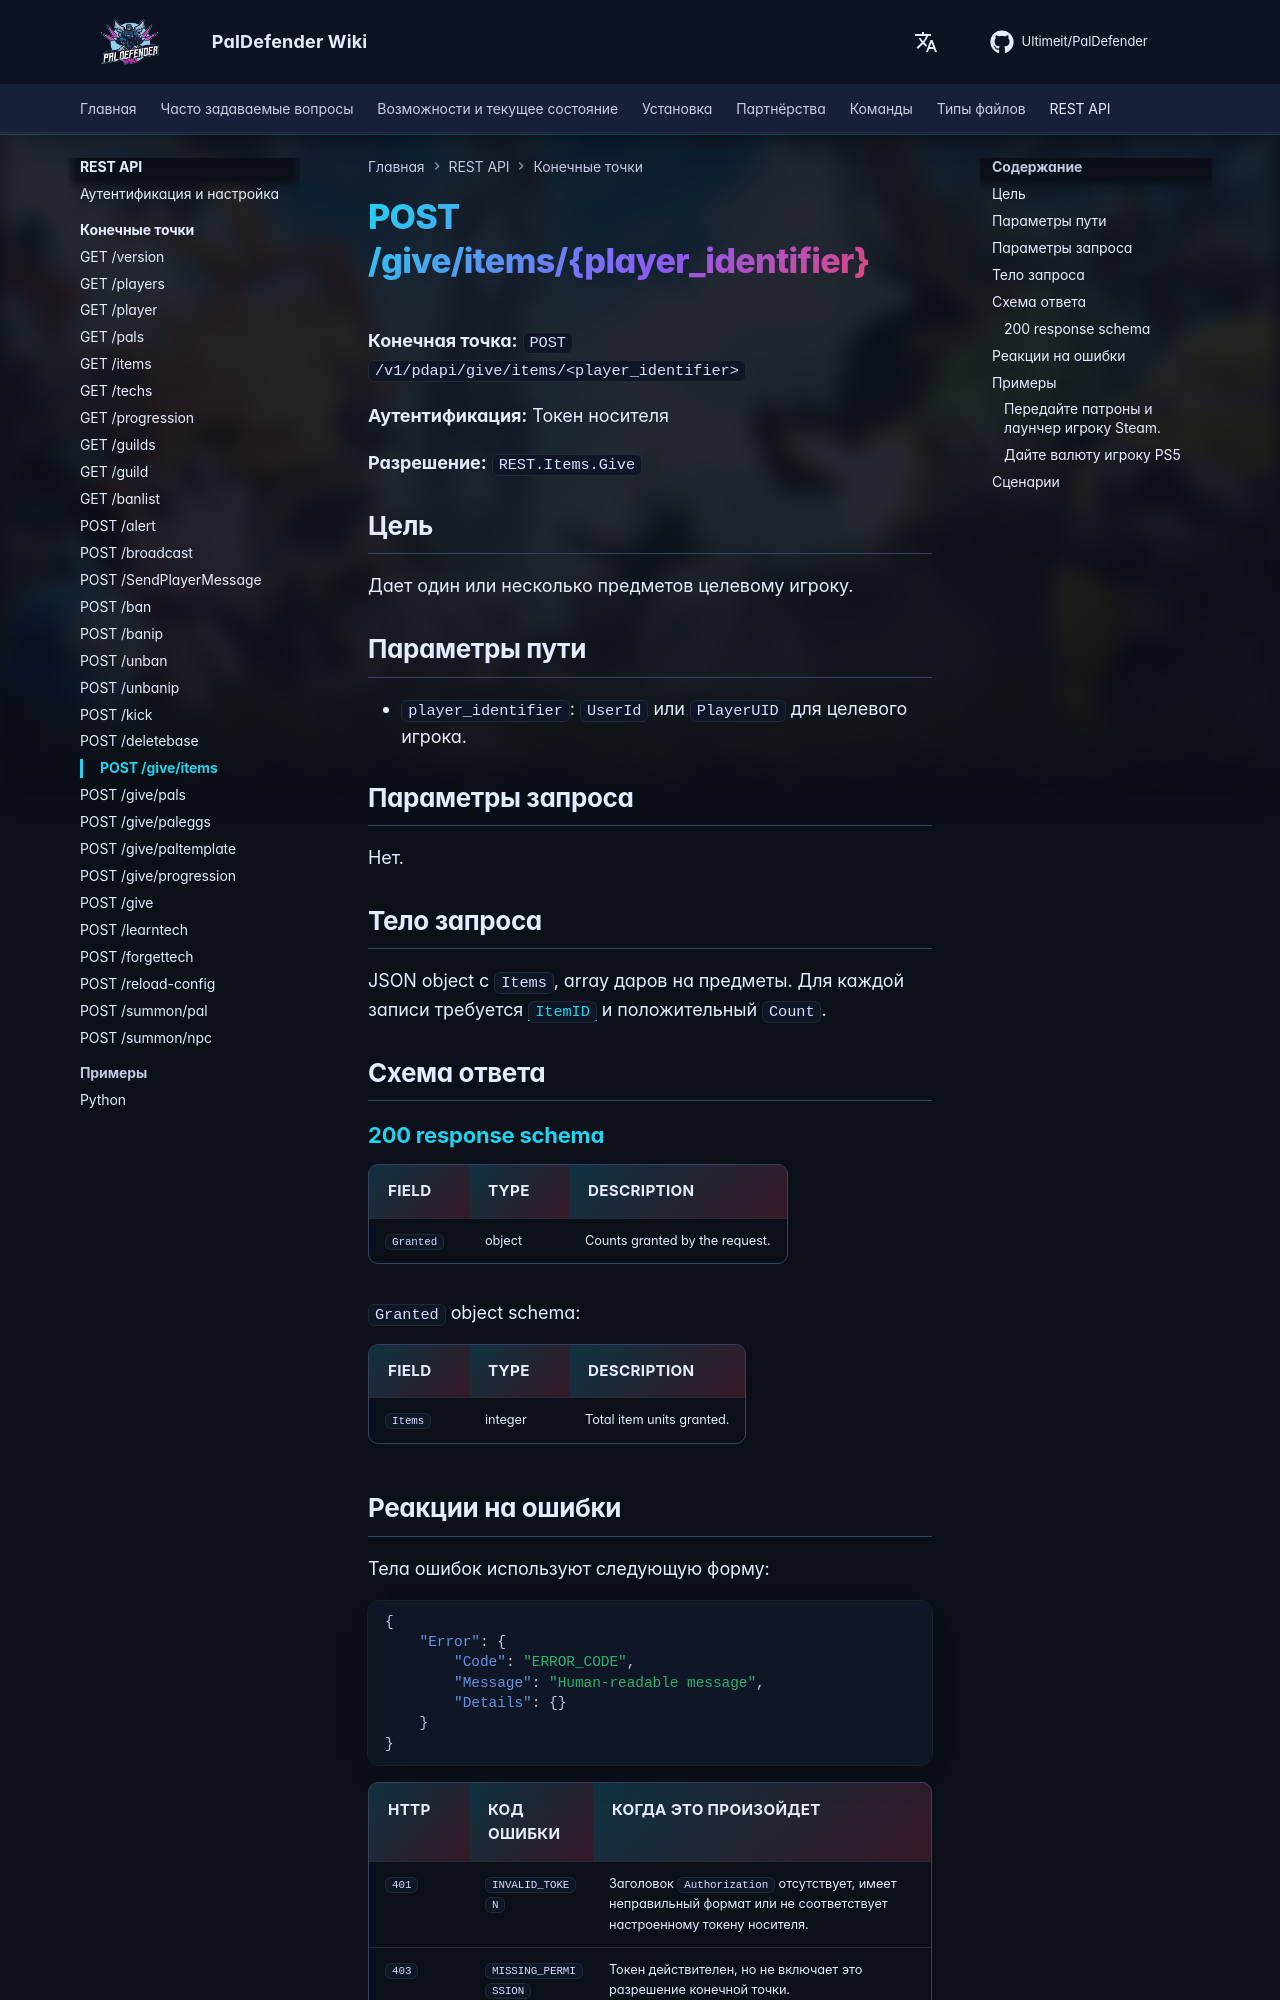

repository: Ultimeit/PalDefender · page: ru/RESTAPI/Endpoints/give-items/index.html · generator: mkdocs

# POST /give/items/{player_identifier}



**Конечная точка:** `POST /v1/pdapi/give/items/<player_identifier>`

**Аутентификация:** Токен носителя

**Разрешение:** `REST.Items.Give`

## Цель

Дает один или несколько предметов целевому игроку.

## Параметры пути

- `player_identifier`: `UserId` или `PlayerUID` для целевого игрока.

## Параметры запроса

Нет.

## Тело запроса

JSON object с `Items`, array даров на предметы. Для каждой записи требуется [`ItemID`](https://paldeck.cc/items) и положительный `Count`.

## Схема ответа

--8<-- "_snippets/restapi/schemas/give-items.md"
